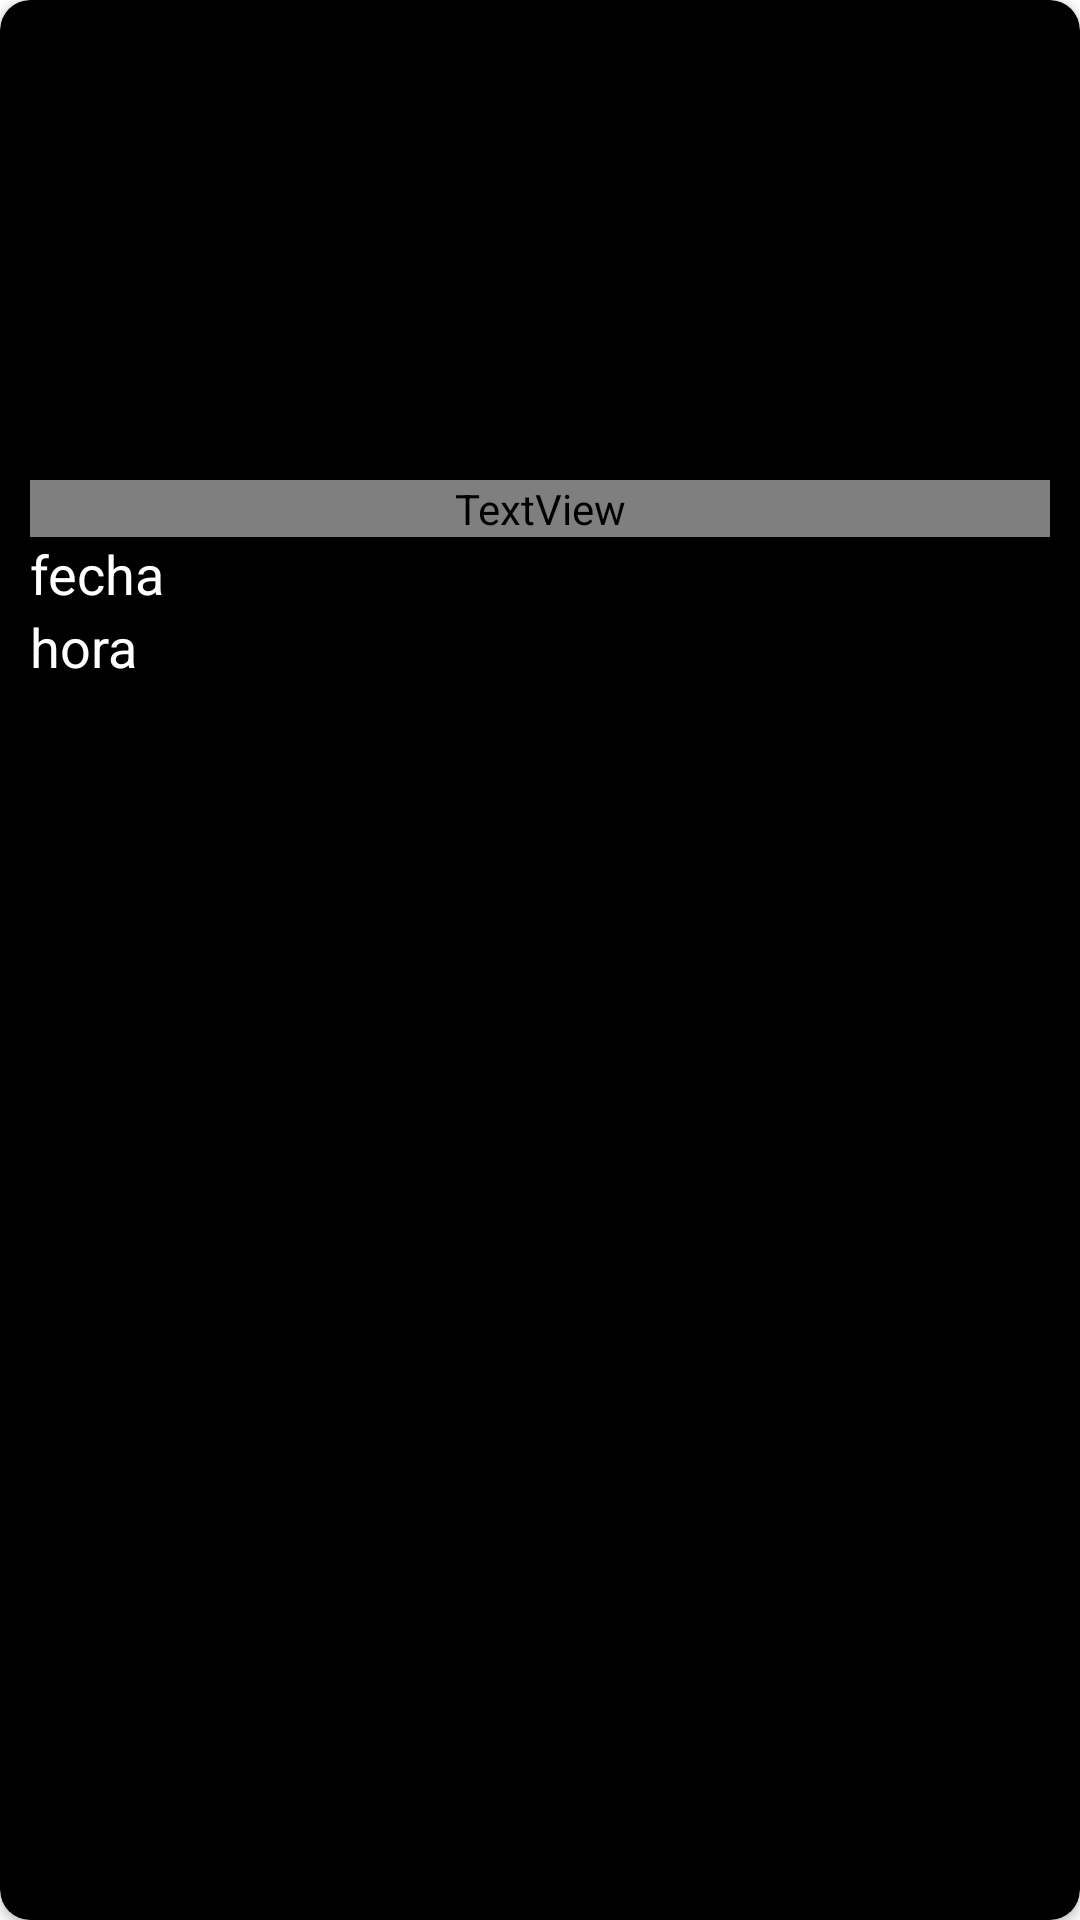

Layout XML and referenced resources for this Android screen:
<!-- AndroidManifest.xml: application theme Theme.CSDevelop -->
<!-- res/layout/concierto_row.xml -->
<?xml version="1.0" encoding="utf-8"?>
<androidx.cardview.widget.CardView xmlns:android="http://schemas.android.com/apk/res/android"
    xmlns:app="http://schemas.android.com/apk/res-auto"
    xmlns:tools="http://schemas.android.com/tools"
    android:layout_width="180dp"
    android:layout_height="255dp"
    android:layout_margin="5dp"
    android:layout_marginBottom="5dp"
    android:backgroundTint="@color/black"
    app:cardCornerRadius="10dp">

    <LinearLayout
        android:id="@+id/row"
        android:layout_width="match_parent"
        android:layout_height="wrap_content"
        android:backgroundTint="#000000"
        android:orientation="horizontal"
        android:padding="10dp">

        <LinearLayout
            android:layout_width="match_parent"
            android:layout_height="match_parent"
            android:orientation="vertical">

            <ImageView
                android:id="@+id/fotoConcierto"
                android:layout_width="150dp"
                android:layout_height="150dp"
                android:layout_gravity="center"
                tools:srcCompat="@tools:sample/avatars" />

            <TextView

                android:id="@+id/nombreConcierto"
                android:layout_width="match_parent"
                android:layout_height="wrap_content"
                android:text="nombre"
                android:textColor="@color/white"
                android:textSize="24dp"
                android:textStyle="bold"
                android:fontFamily="@font/san_francisco"/>

            <TextView
                android:id="@+id/fechaConcierto"
                android:layout_width="match_parent"
                android:layout_height="wrap_content"
                android:text="fecha"
                android:textColor="@color/white"
                android:textSize="18dp" />

            <TextView
                android:id="@+id/horaConcierto"
                android:layout_width="match_parent"
                android:layout_height="wrap_content"
                android:text="hora"
                android:textColor="@color/white"
                android:textSize="18dp" />

        </LinearLayout>

    </LinearLayout>
</androidx.cardview.widget.CardView>
<!-- resources referenced by this layout -->
<resources>
  <color name="black">#FF000000</color>
  <color name="white">#FFFFFFFF</color>
  <style name="Theme.CSDevelop" parent="Theme.MaterialComponents.DayNight.NoActionBar">
          
          <item name="colorPrimary">@color/black</item>
          <item name="colorPrimaryVariant">@color/black</item>
          <item name="colorOnPrimary">@color/white</item>
          
          <item name="colorSecondary">@color/teal_200</item>
          <item name="colorSecondaryVariant">@color/teal_700</item>
          <item name="colorOnSecondary">@color/black</item>
          
          <item name="android:statusBarColor">?attr/colorPrimaryVariant</item>
          
      </style>
  <color name="teal_200">#FF03DAC5</color>
  <color name="teal_700">#FF018786</color>
</resources>
